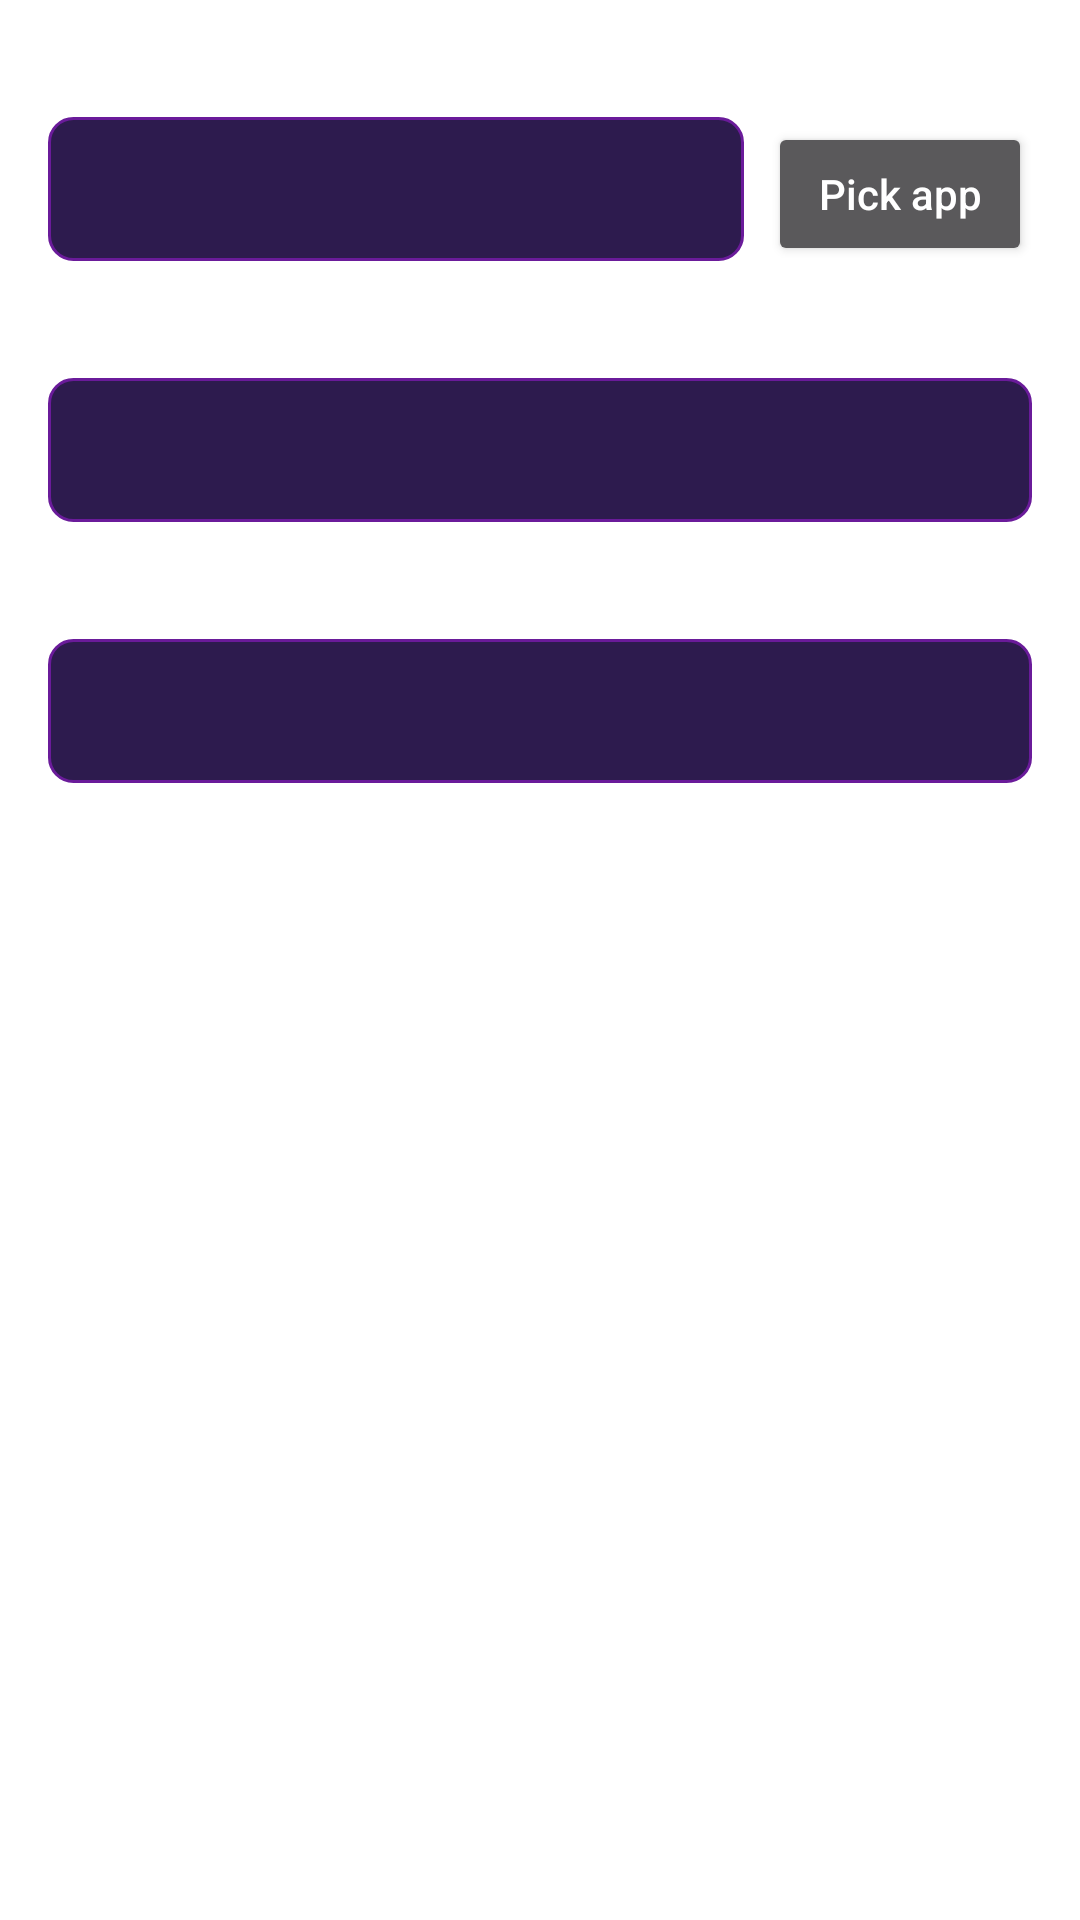

This screen was rendered from an Android layout file. Write that file and the resources it references.
<!-- AndroidManifest.xml: application theme Theme.Transparent -->
<!-- res/layout/dialog_edit_rule.xml -->
<?xml version="1.0" encoding="utf-8"?>
<LinearLayout xmlns:android="http://schemas.android.com/apk/res/android"
    android:layout_width="match_parent"
    android:layout_height="wrap_content"
    android:orientation="vertical"
    android:padding="16dp">

    <TextView
        android:layout_width="wrap_content"
        android:layout_height="wrap_content"
        android:text="@string/btn_pick_rule_app"
        android:textColor="@color/text_primary" />

    <LinearLayout
        android:layout_width="match_parent"
        android:layout_height="wrap_content"
        android:orientation="horizontal"
        android:layout_marginTop="4dp">

        <EditText
            android:id="@+id/editRuleApp"
            android:layout_width="0dp"
            android:layout_height="wrap_content"
            android:layout_weight="1"
            android:minHeight="48dp"
            android:inputType="text"
            android:background="@drawable/edit_text_bg"
            android:paddingHorizontal="8dp" />

        <Button
            android:id="@+id/btnPickRuleApp"
            android:layout_width="wrap_content"
            android:layout_height="wrap_content"
            android:minHeight="48dp"
            android:text="@string/btn_pick_rule_app"
            android:textAllCaps="false"
            android:layout_marginStart="8dp" />
    </LinearLayout>

    <TextView
        android:layout_width="wrap_content"
        android:layout_height="wrap_content"
        android:text="@string/label_rule_pattern"
        android:textColor="@color/text_primary"
        android:layout_marginTop="16dp" />

    <EditText
        android:id="@+id/editRulePattern"
        android:layout_width="match_parent"
        android:layout_height="wrap_content"
        android:minHeight="48dp"
        android:inputType="textMultiLine"
        android:background="@drawable/edit_text_bg"
        android:padding="8dp"
        android:layout_marginTop="4dp" />

    <TextView
        android:layout_width="wrap_content"
        android:layout_height="wrap_content"
        android:text="@string/label_rule_order"
        android:textColor="@color/text_primary"
        android:layout_marginTop="16dp" />

    <EditText
        android:id="@+id/editRuleOrder"
        android:layout_width="match_parent"
        android:layout_height="wrap_content"
        android:minHeight="48dp"
        android:inputType="number"
        android:background="@drawable/edit_text_bg"
        android:paddingHorizontal="8dp"
        android:layout_marginTop="4dp" />

</LinearLayout>
<!-- resources referenced by this layout -->
<resources>
  <color name="text_primary">#FFFFFF</color>
  <!-- drawable edit_text_bg (drawable) -->
  <?xml version="1.0" encoding="utf-8"?>
  <selector xmlns:android="http://schemas.android.com/apk/res/android">
      
      <item android:state_focused="true">
          <shape android:shape="rectangle">
              <solid android:color="#3D2060" />
              <stroke android:width="2dp" android:color="#CE93D8" />
              <corners android:radius="8dp" />
          </shape>
      </item>
      
      <item>
          <shape android:shape="rectangle">
              <solid android:color="#2D1B4E" />
              <stroke android:width="1dp" android:color="#6A1B9A" />
              <corners android:radius="8dp" />
          </shape>
      </item>
  </selector>
  <string name="btn_pick_rule_app">Pick app</string>
  <string name="label_rule_order">Order</string>
  <string name="label_rule_pattern">Pattern</string>
  <style name="Theme.Transparent" parent="Theme.AppCompat.NoActionBar">
          <item name="android:windowIsTranslucent">true</item>
          <item name="android:windowBackground">@android:color/transparent</item>
          <item name="android:windowNoTitle">true</item>
          <item name="android:windowIsFloating">true</item>
          <item name="android:backgroundDimEnabled">false</item>
      </style>
</resources>
